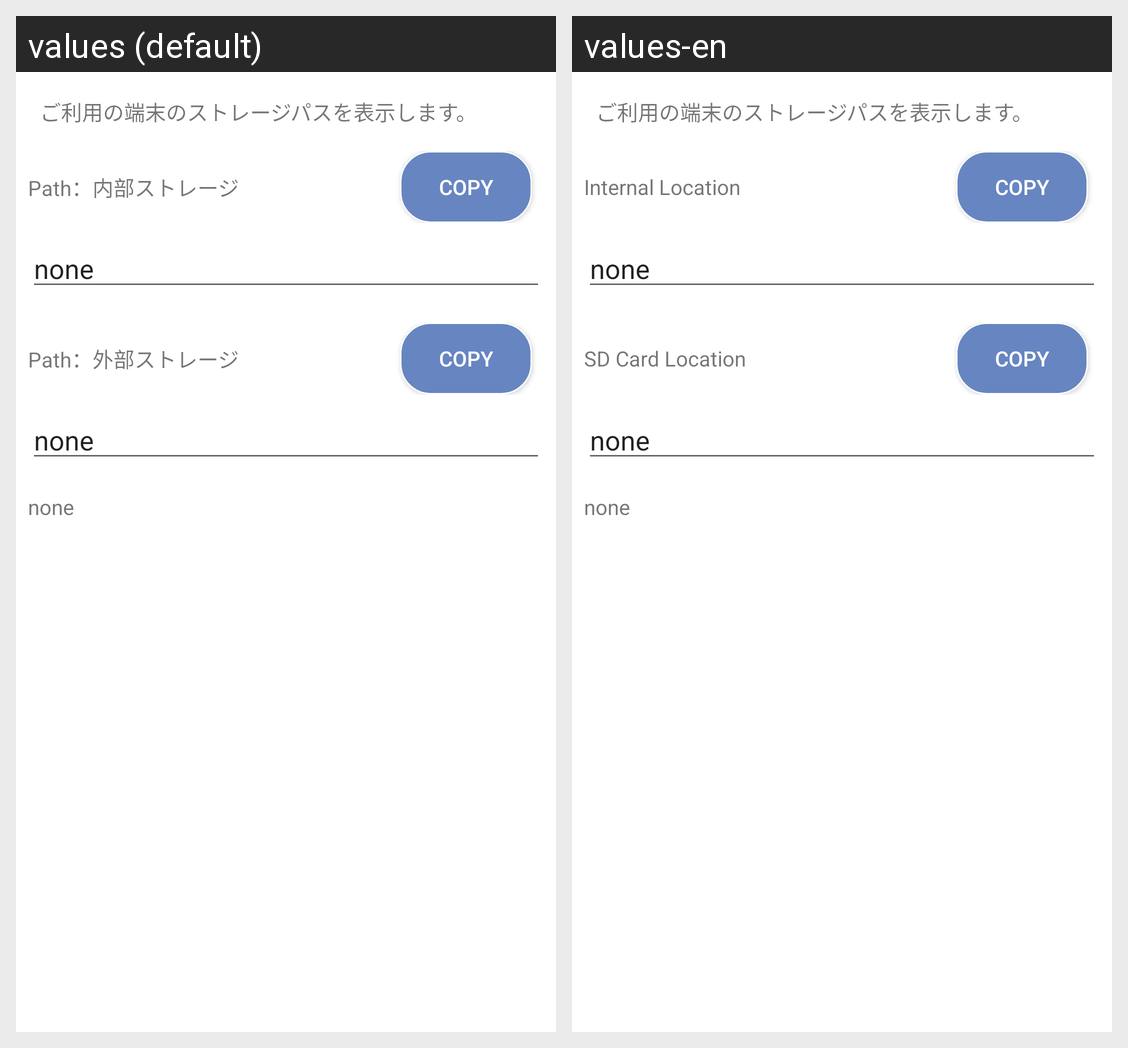

The Android screen above is rendered under two locales of the same app. Produce the string resources it draws, with the default and per-locale values.
Android screen res/layout/activity_main.xml rendered under 2 locales, left to right: values (default), values-en. Device: Nexus 5 (rendered at 1080×1920; each locale shown at half size, 540×960, under a caption strip naming it); theme AppTheme.
Strings drawn on this screen, with the default value and each locale's value (text and hints the layout hard-codes, and strings that could not be matched under every locale, appear in the picture but are not listed):

text_information
  values: ご利用の端末のストレージパスを表示します。
  values-en: ご利用の端末のストレージパスを表示します。  [not translated; the default value is used]

text_inner_path
  values: Path：内部ストレージ
  values-en: Internal Location

text_none
  values: none
  values-en: none  [not translated; the default value is used]

text_external_path
  values: Path：外部ストレージ
  values-en: SD Card Location
